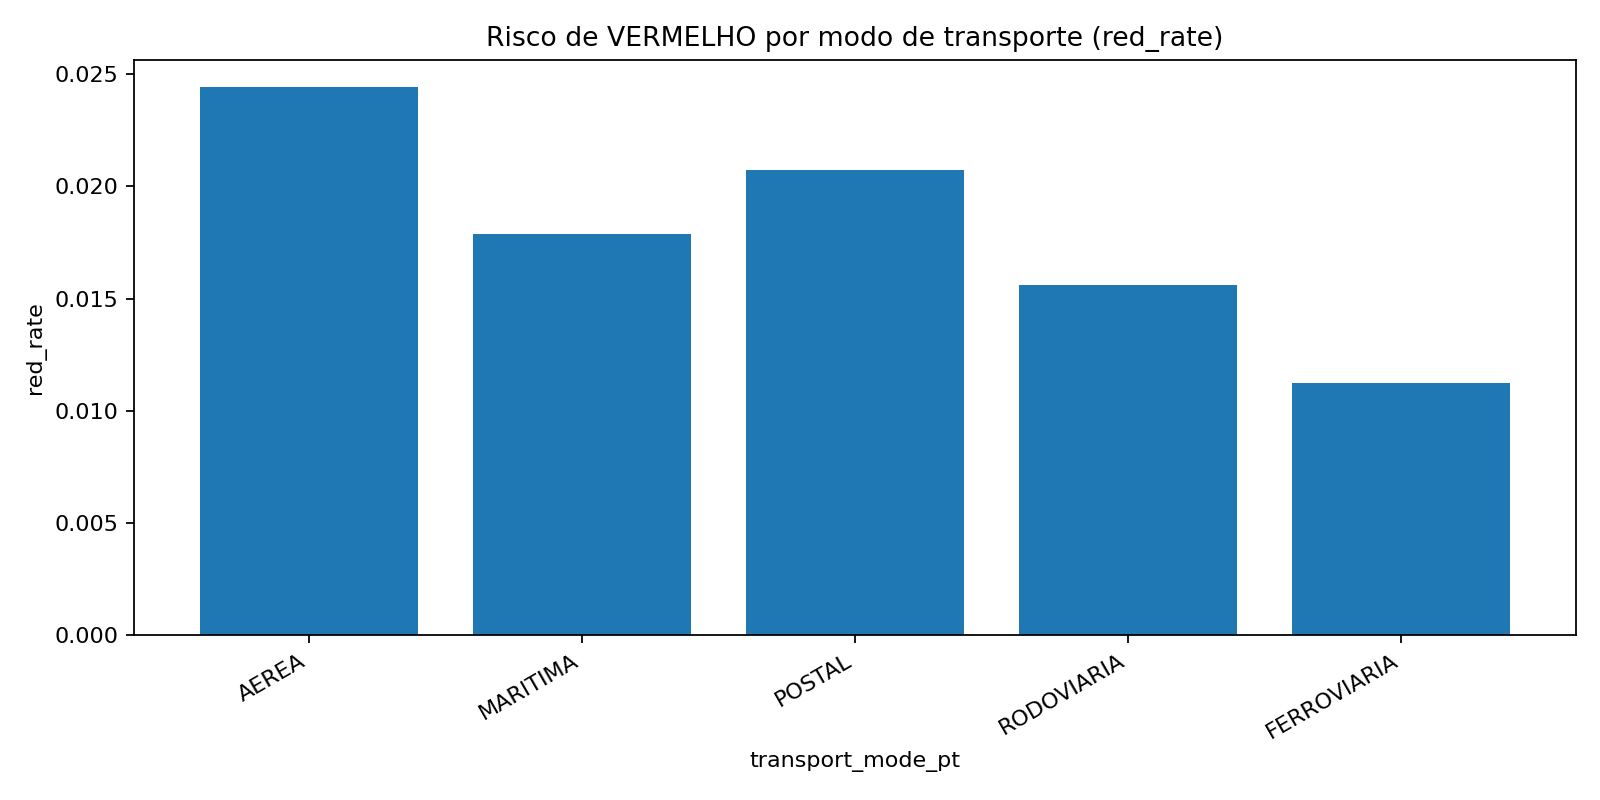

Source data for this figure (header and first rows):
transport_mode_pt, n, red, red_rate, wilson_lb
AEREA, 43484, 1062, 0.02442, 0.02301
MARITIMA, 52245, 934, 0.01788, 0.01678
POSTAL, 579, 12, 0.02073, 0.01189
RODOVIARIA, 2179, 34, 0.0156, 0.01119
FERROVIARIA, 89, 1, 0.01124, 0.001986
